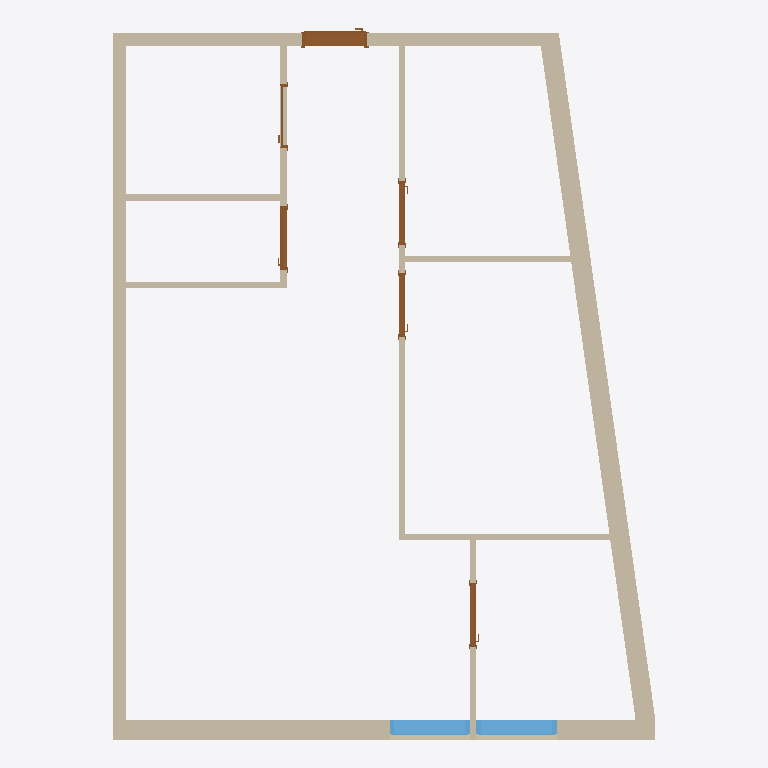
Plan cut of the same IFC building model at storey 'My Storey' (level 0.00 m, cut at 1.40 m), seen from above with north up, elements coloured by IFC class: 11 walls (beige), 6 doors (brown), 2 windows (light blue). Cut surfaces are drawn darker.
Extent 8.3 m × 10.9 m × 3.0 m (x, y, z). Storeys (1): My Storey at 0.00 m. Elements (19): 11 IfcWall, 6 IfcDoor, 2 IfcWindow.

HEADER;
FILE_DESCRIPTION(('ViewDefinition[DesignTransferView]'),'2;1');
FILE_NAME('Kvennavikgata_v02.ifc','2024-09-03T17:55:20+02:00',(''),(''),'IfcOpenShell 0.8.0','Bonsai 0.8.0','');
FILE_SCHEMA(('IFC4'));
ENDSEC;
DATA;
#1=IFCPROJECT('29BiDwbBP0e9KF0Dllfvei',$,'My Project',$,$,$,$,(#14,#26),#9);
#30=IFCSITE('3WgsyhWwXCWBxfkUbI7JFF',$,'My Site',$,$,#9063,$,$,$,$,$,$,$,$);
#36=IFCBUILDING('2Eq4QD0Ez0QOU_rcpn0T2P',$,'My Building',$,$,#9068,$,$,$,$,$,$);
#42=IFCBUILDINGSTOREY('0i$T4s4v1788o4m4FYdmFa',$,'My Storey',$,$,#9228,$,$,$,$);
#2406=IFCWALL('1rEVT1NsXFOf7UR_0EZwiC',$,'Wall',$,$,#9413,#2412,$,$);
#2914=IFCWALL('1aZzVGz6nDUhLiFrBnTvJX',$,'Wall',$,$,#9689,#2920,$,$);
#8218=IFCWALL('2KN1$GovDAAgQzfEnA8Zvf',$,'Wall',$,$,#9403,#8224,$,$);
#3368=IFCWALL('39NQ4nGpPCFhZCm0ERAIdn',$,'Wall',$,$,#9576,#3374,$,$);
#8149=IFCWALL('1ddIR8Lw9EFRqDs92znVC7',$,'Wall',$,$,#9408,#8155,$,$);
#3660=IFCWALL('266RpOsz1C68nlbQGHel2r',$,'Wall',$,$,#9428,#3666,$,$);
#13947=IFCWINDOW('1yF_FEfc90kebau8QsCY_G',$,'Window',$,$,#14420,#13974,$,1195.00005245209,1225.00002384186,$,.SINGLE_PANEL.,$);
#14309=IFCWINDOW('02sJXPQ3zDtgAOkYvc_EPS',$,'Window',$,$,#14435,#14335,$,1195.00005245209,1225.00002384186,$,$,$);
#4209=IFCWALL('3$_6dGJCPFcPmHlfLdMz7n',$,'Wall',$,$,#9492,#4215,$,$);
#3583=IFCWALL('38WqoOjsr4SPK0arRMCmYi',$,'Wall',$,$,#9438,#3589,$,$);
#5098=IFCDOOR('0otP$2q3v3Fx9JiR$$SuHj',$,'Door',$,$,#9591,#5125,$,2140.0,1000.0,$,.SINGLE_SWING_LEFT.,$);
#4387=IFCWALL('1TXFO5mkXA2RhSOBj0Cy_B',$,'Wall',$,$,#9433,#4393,$,$);
#3443=IFCWALL('3keL8id119rQj7QNjrC35W',$,'Wall',$,$,#9474,#3450,$,$);
#3710=IFCWALL('2nE7nJycPE996VBMBAq07g',$,'Wall',$,$,#9398,#3716,$,$);
#6413=IFCDOOR('1f4gbB$7nBHOLj9T0G8oFd',$,'Door',$,$,#9443,#6445,$,2140.00010490417,980.000019073486,$,.SINGLE_SWING_RIGHT.,$);
#11063=IFCDOOR('2BtuYik8r3mOBirG0r6PPs',$,'Door',$,$,#11656,#11096,$,2140.00010490417,980.000019073486,$,.SINGLE_SWING_RIGHT.,$);
#10116=IFCDOOR('1C5CIcsGH8BwruxBMJHB05',$,'Door',$,$,#10831,#10149,$,2140.00010490417,980.000019073486,$,.SINGLE_SWING_LEFT.,$);
#10879=IFCDOOR('3UFxlDkjjEneq8wCZ01LHa',$,'Door',$,$,#10956,#10911,$,$,$,$,$,$);
#13589=IFCDOOR('05takzwgr9nvsbIUJbhhVZ',$,'Door',$,$,#13647,#13615,$,$,$,$,$,$);
ENDSEC;